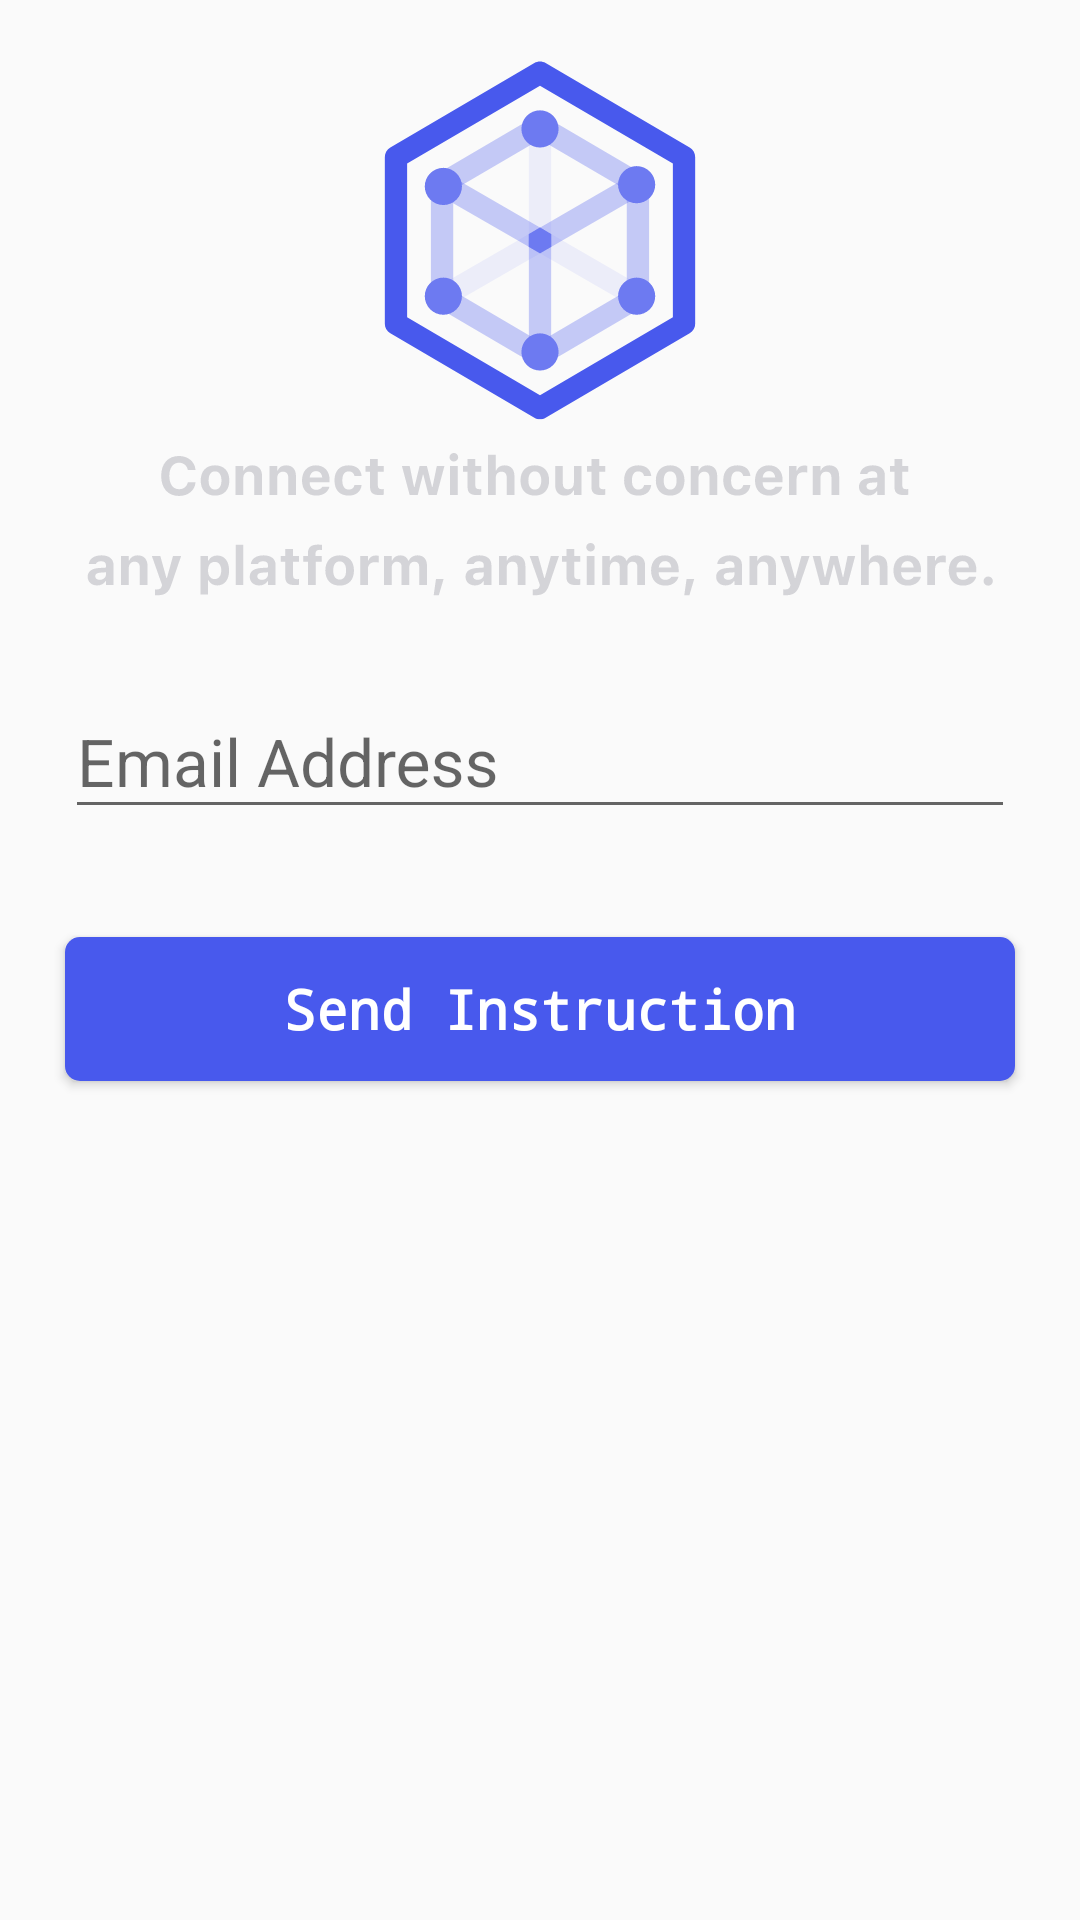

Android layout source for this screen:
<!-- AndroidManifest.xml: application theme AppTheme -->
<!-- res/layout/activity_reset_password.xml -->
<?xml version="1.0" encoding="utf-8"?>
<ScrollView xmlns:android="http://schemas.android.com/apk/res/android"
    xmlns:app="http://schemas.android.com/apk/res-auto"
    xmlns:tools="http://schemas.android.com/tools"
    android:layout_width="match_parent"
    android:layout_height="match_parent"
    tools:context=".ui.activity.LoginActivity">

    <androidx.constraintlayout.widget.ConstraintLayout
        android:layout_width="match_parent"
        android:layout_height="wrap_content"
        tools:context=".ui.activity.LoginActivity">

        <androidx.constraintlayout.widget.Guideline
            android:id="@+id/guideline_left"
            android:layout_width="wrap_content"
            android:layout_height="wrap_content"
            android:orientation="vertical"
            app:layout_constraintGuide_percent="0.06" />

        <androidx.constraintlayout.widget.Guideline
            android:id="@+id/guideline_right"
            android:layout_width="wrap_content"
            android:layout_height="wrap_content"
            android:orientation="vertical"
            app:layout_constraintGuide_percent="0.94" />

        <ImageView
            android:id="@+id/iv_logo"
            android:layout_width="120dp"
            android:layout_height="120dp"
            android:layout_marginTop="20dp"
            android:src="@drawable/ic_omniedge"
            app:layout_constraintLeft_toLeftOf="parent"
            app:layout_constraintRight_toRightOf="parent"
            app:layout_constraintTop_toTopOf="parent"
            tools:ignore="ContentDescription" />

        <ImageView
            android:id="@+id/iv_slogan"
            android:layout_width="0dp"
            android:layout_height="wrap_content"
            android:layout_marginTop="10dp"
            android:gravity="center"
            android:src="@drawable/ic_slogan"
            app:layout_constraintLeft_toRightOf="@id/guideline_left"
            app:layout_constraintRight_toLeftOf="@id/guideline_right"
            app:layout_constraintTop_toBottomOf="@id/iv_logo" />

        <com.google.android.material.textfield.TextInputLayout
            android:id="@+id/til_email"
            android:layout_width="0dp"
            android:layout_height="wrap_content"
            android:layout_marginTop="20dp"
            android:hint="@string/email_hint"
            android:labelFor="@id/et_email"
            app:layout_constraintBottom_toTopOf="@id/button_gap"
            app:layout_constraintHorizontal_weight="6"
            app:layout_constraintLeft_toRightOf="@id/guideline_left"
            app:layout_constraintRight_toLeftOf="@id/guideline_right"
            app:layout_constraintTop_toBottomOf="@id/iv_slogan"
            app:layout_constraintVertical_chainStyle="packed">

            <EditText
                android:id="@+id/et_email"
                android:layout_width="match_parent"
                android:layout_height="wrap_content"
                android:layout_marginTop="8dp"
                android:layout_marginBottom="8dp"
                android:autofillHints="emailAddress"
                android:imeOptions="actionNext"
                android:inputType="textEmailAddress"
                android:lines="1"
                android:maxLines="1"
                android:textSize="22sp"
                tools:text="test6@gmail.com" />

        </com.google.android.material.textfield.TextInputLayout>

        <Space
            android:id="@+id/button_gap"
            android:layout_width="match_parent"
            android:layout_height="20dp"
            app:layout_constraintBottom_toTopOf="@id/btn_submit"
            app:layout_constraintTop_toBottomOf="@id/til_email" />

        <Button
            android:id="@+id/btn_submit"
            android:layout_width="0dp"
            android:layout_height="wrap_content"
            android:layout_marginTop="8dp"
            android:layout_marginBottom="8dp"
            android:background="@drawable/normal_button_bg"
            android:gravity="center"
            android:lines="1"
            android:maxLines="1"
            android:text="@string/send_instruction"
            android:textAllCaps="false"
            android:textColor="@color/colorWhite"
            android:textSize="18sp"
            android:textStyle="bold"
            android:typeface="monospace"
            app:layout_constraintBottom_toBottomOf="parent"
            app:layout_constraintLeft_toRightOf="@id/guideline_left"
            app:layout_constraintRight_toLeftOf="@id/guideline_right"
            app:layout_constraintTop_toBottomOf="@id/button_gap" />


    </androidx.constraintlayout.widget.ConstraintLayout>
</ScrollView>
<!-- resources referenced by this layout -->
<resources>
  <color name="colorWhite">#ffffff</color>
  <!-- drawable ic_omniedge: vector/xml drawable (drawable, 3845 chars, omitted) -->
  <!-- drawable ic_slogan: vector/xml drawable (drawable, 16856 chars, omitted) -->
  <!-- drawable normal_button_bg (drawable) -->
  <?xml version="1.0" encoding="utf-8"?>
  <selector xmlns:android="http://schemas.android.com/apk/res/android">
  
      <item android:state_hovered="true">
          <shape android:shape="rectangle">
              <corners android:radius="5dp" />
              <solid android:color="@color/colorButtonPressed" />
          </shape>
      </item>
  
      <item android:state_selected="true">
          <shape android:shape="rectangle">
              <corners android:radius="5dp" />
              <solid android:color="@color/colorButtonPressed" />
          </shape>
      </item>
  
      <item android:state_focused="true">
          <shape android:shape="rectangle">
              <corners android:radius="5dp" />
              <solid android:color="@color/colorButtonPressed" />
          </shape>
      </item>
  
      <item android:state_pressed="true">
          <shape android:shape="rectangle">
              <corners android:radius="5dp" />
              <solid android:color="@color/colorButtonPressed" />
          </shape>
      </item>
      <item>
          <shape android:shape="rectangle">
              <corners android:radius="5dp" />
              <solid android:color="@color/colorButton" />
          </shape>
      </item>
  
  </selector>
  <string name="email_hint">Email Address</string>
  <string name="send_instruction">Send Instruction</string>
  <style name="AppTheme" parent="Theme.AppCompat.Light.NoActionBar">
          
          <item name="colorPrimary">@color/colorPrimary</item>
          <item name="colorPrimaryDark">@color/colorPrimaryDark</item>
          <item name="colorAccent">@color/colorAccent</item>
          <item name="android:homeAsUpIndicator">@drawable/back</item>
      </style>
  <color name="colorButtonPressed">#3849DD</color>
  <color name="colorButton">#4859ED</color>
  <color name="colorPrimary">#4859ED</color>
  <color name="colorPrimaryDark">#4859ED</color>
  <color name="colorAccent">#111111</color>
  <!-- drawable back: png bitmap (drawable-xxhdpi, 958 bytes) -->
</resources>
